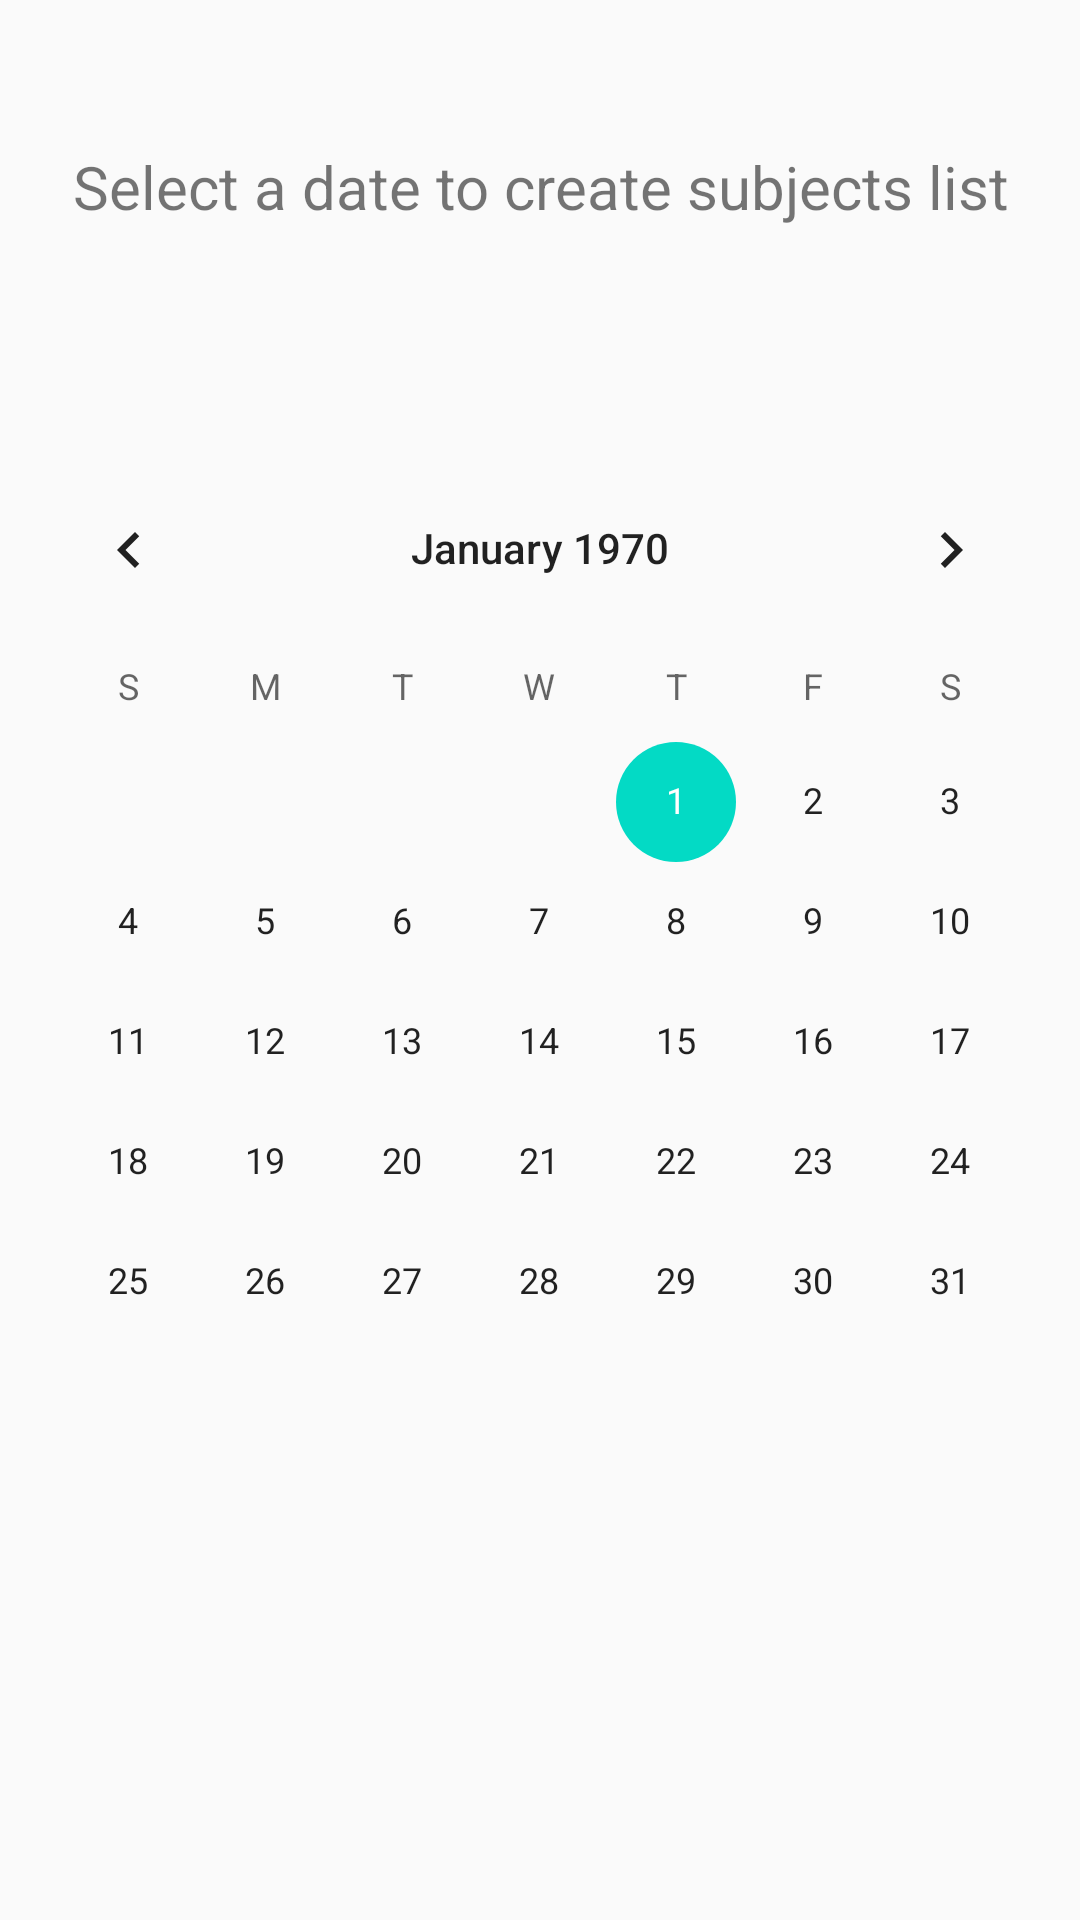

Layout XML and referenced resources for this Android screen:
<!-- AndroidManifest.xml: activity theme AppTheme.NoActionBar -->
<!-- res/layout/activity_calendar.xml -->
<?xml version="1.0" encoding="utf-8"?>
<android.widget.LinearLayout xmlns:android="http://schemas.android.com/apk/res/android"
    xmlns:app="http://schemas.android.com/apk/res-auto"
    xmlns:tools="http://schemas.android.com/tools"
    android:layout_width="match_parent"
    android:layout_height="match_parent"
    android:orientation="vertical"
    tools:context="com.deitel.study__scheduler.RegisterActivity">


    <TextView
        android:id="@+id/dateTextView"
        android:layout_width="match_parent"
        android:layout_height="0dp"
        android:layout_marginVertical="5dp"
        android:layout_weight="2"
        android:gravity="center_horizontal|center"
        android:text="@string/select"
        android:textAlignment="gravity"
        android:textSize="20sp" />

    <LinearLayout
        android:layout_width="match_parent"
        android:layout_height="0dp"
        android:layout_weight="9"
        >

        <CalendarView
            android:id="@+id/calendarView"
            android:layout_width="match_parent"
            android:layout_height="400dp"
            android:layout_marginTop="25dp"
            android:clickable="true">


        </CalendarView>

    </LinearLayout>



</android.widget.LinearLayout>
<!-- resources referenced by this layout -->
<resources>
  <string name="select">Select a date to create subjects list</string>
  <style name="AppTheme.NoActionBar">
          <item name="windowActionBar">false</item>
          <item name="windowNoTitle">true</item>
      </style>
</resources>
